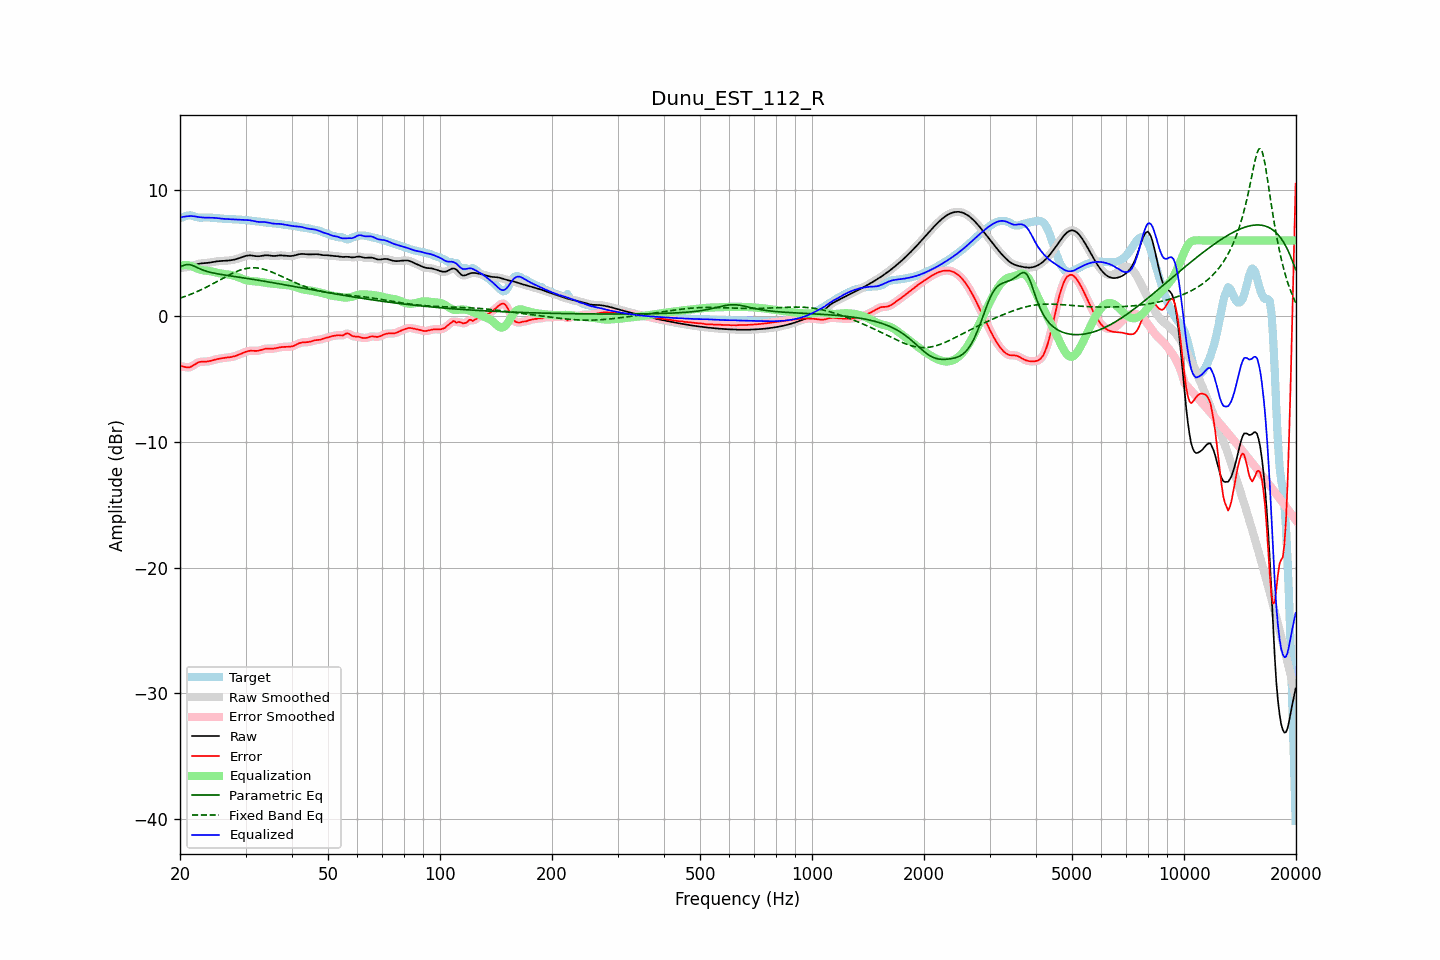

Values plotted in this chart, from the file beside it:
frequency, raw, error, smoothed, error_smoothed, equalization, parametric_eq, fixed_band_eq, equalized_raw, equalized_smoothed, target
20.00, 3.80, -3.98, 3.81, -3.97, 4.00, 3.90, 1.42, 7.81, 7.81, 7.79
20.20, 3.83, -4.00, 3.82, -4.01, 4.03, 3.95, 1.46, 7.85, 7.85, 7.82
20.40, 3.84, -4.02, 3.84, -4.03, 4.04, 4.01, 1.51, 7.89, 7.88, 7.86
20.61, 3.86, -4.06, 3.86, -4.06, 4.05, 4.05, 1.55, 7.91, 7.91, 7.92
20.81, 3.88, -4.08, 3.88, -4.08, 4.05, 4.08, 1.60, 7.93, 7.93, 7.96
21.02, 3.90, -4.09, 3.90, -4.09, 4.04, 4.08, 1.65, 7.94, 7.94, 7.99
21.23, 3.93, -4.08, 3.93, -4.07, 4.02, 4.08, 1.69, 7.94, 7.95, 8.00
21.44, 3.96, -4.02, 3.96, -4.02, 3.99, 4.05, 1.74, 7.95, 7.95, 7.99
21.66, 4.01, -3.95, 4.00, -3.95, 3.93, 4.01, 1.80, 7.94, 7.94, 7.95
21.87, 4.05, -3.86, 4.05, -3.86, 3.87, 3.95, 1.85, 7.92, 7.92, 7.91
22.09, 4.09, -3.78, 4.09, -3.78, 3.81, 3.89, 1.90, 7.90, 7.90, 7.87
22.31, 4.13, -3.71, 4.13, -3.72, 3.75, 3.83, 1.96, 7.88, 7.88, 7.84
22.54, 4.16, -3.66, 4.16, -3.67, 3.70, 3.77, 2.02, 7.86, 7.86, 7.82
22.76, 4.18, -3.64, 4.18, -3.64, 3.66, 3.71, 2.08, 7.85, 7.84, 7.82
22.99, 4.20, -3.63, 4.19, -3.63, 3.64, 3.66, 2.14, 7.83, 7.83, 7.82
23.22, 4.20, -3.63, 4.20, -3.63, 3.62, 3.61, 2.20, 7.82, 7.82, 7.83
23.45, 4.21, -3.63, 4.21, -3.63, 3.61, 3.57, 2.26, 7.82, 7.82, 7.84
23.69, 4.22, -3.62, 4.22, -3.62, 3.59, 3.53, 2.33, 7.82, 7.82, 7.84
23.92, 4.24, -3.60, 4.24, -3.60, 3.58, 3.50, 2.39, 7.81, 7.82, 7.83
24.16, 4.26, -3.57, 4.26, -3.57, 3.56, 3.47, 2.46, 7.81, 7.81, 7.82
24.40, 4.28, -3.53, 4.28, -3.53, 3.53, 3.44, 2.53, 7.81, 7.81, 7.81
24.65, 4.30, -3.50, 4.30, -3.50, 3.50, 3.41, 2.60, 7.81, 7.81, 7.80
24.89, 4.33, -3.46, 4.33, -3.46, 3.47, 3.38, 2.67, 7.80, 7.80, 7.79
25.14, 4.34, -3.43, 4.34, -3.43, 3.44, 3.36, 2.74, 7.78, 7.78, 7.78
25.39, 4.36, -3.41, 4.36, -3.41, 3.41, 3.34, 2.81, 7.77, 7.77, 7.77
25.65, 4.37, -3.38, 4.37, -3.38, 3.38, 3.31, 2.88, 7.75, 7.75, 7.75
25.91, 4.38, -3.36, 4.38, -3.36, 3.36, 3.29, 2.95, 7.74, 7.74, 7.74
26.16, 4.38, -3.34, 4.38, -3.34, 3.34, 3.27, 3.02, 7.73, 7.73, 7.72
26.43, 4.39, -3.32, 4.39, -3.32, 3.33, 3.25, 3.09, 7.72, 7.72, 7.71
26.69, 4.40, -3.31, 4.40, -3.31, 3.31, 3.23, 3.16, 7.71, 7.71, 7.70
26.96, 4.41, -3.29, 4.41, -3.29, 3.29, 3.21, 3.23, 7.70, 7.70, 7.70
27.23, 4.42, -3.28, 4.42, -3.28, 3.27, 3.19, 3.29, 7.70, 7.70, 7.70
27.50, 4.44, -3.26, 4.44, -3.26, 3.25, 3.17, 3.35, 7.69, 7.69, 7.70
27.77, 4.46, -3.23, 4.46, -3.23, 3.22, 3.15, 3.41, 7.69, 7.69, 7.69
28.05, 4.49, -3.20, 4.49, -3.20, 3.19, 3.14, 3.47, 7.68, 7.68, 7.69
28.33, 4.53, -3.15, 4.53, -3.15, 3.15, 3.12, 3.53, 7.67, 7.67, 7.68
28.62, 4.56, -3.10, 4.56, -3.10, 3.10, 3.10, 3.58, 7.66, 7.66, 7.67
28.90, 4.61, -3.05, 4.61, -3.05, 3.05, 3.08, 3.63, 7.66, 7.66, 7.66
29.19, 4.65, -3.00, 4.65, -3.00, 3.00, 3.06, 3.67, 7.65, 7.65, 7.65
29.48, 4.70, -2.94, 4.70, -2.94, 2.94, 3.04, 3.71, 7.65, 7.64, 7.65
29.78, 4.74, -2.89, 4.74, -2.89, 2.89, 3.02, 3.75, 7.64, 7.64, 7.64
30.08, 4.78, -2.85, 4.78, -2.85, 2.85, 3.00, 3.77, 7.63, 7.63, 7.63
30.38, 4.81, -2.80, 4.81, -2.81, 2.82, 2.98, 3.80, 7.63, 7.63, 7.61
30.68, 4.82, -2.78, 4.82, -2.78, 2.80, 2.96, 3.81, 7.62, 7.61, 7.59
30.99, 4.81, -2.76, 4.81, -2.76, 2.78, 2.94, 3.83, 7.60, 7.60, 7.58
31.30, 4.80, -2.76, 4.80, -2.76, 2.77, 2.92, 3.83, 7.57, 7.57, 7.56
31.61, 4.78, -2.77, 4.78, -2.77, 2.77, 2.90, 3.83, 7.55, 7.55, 7.55
31.93, 4.76, -2.78, 4.76, -2.78, 2.76, 2.88, 3.83, 7.52, 7.52, 7.54
32.24, 4.75, -2.77, 4.75, -2.77, 2.74, 2.86, 3.82, 7.50, 7.50, 7.52
32.57, 4.75, -2.76, 4.75, -2.75, 2.73, 2.84, 3.80, 7.48, 7.48, 7.51
32.89, 4.76, -2.72, 4.77, -2.72, 2.71, 2.82, 3.78, 7.47, 7.47, 7.49
33.22, 4.79, -2.68, 4.79, -2.68, 2.68, 2.79, 3.75, 7.47, 7.47, 7.47
33.55, 4.81, -2.64, 4.81, -2.64, 2.66, 2.77, 3.72, 7.47, 7.47, 7.45
33.89, 4.83, -2.61, 4.82, -2.61, 2.64, 2.75, 3.68, 7.47, 7.46, 7.44
34.23, 4.83, -2.60, 4.83, -2.60, 2.62, 2.73, 3.64, 7.45, 7.45, 7.42
34.57, 4.82, -2.59, 4.82, -2.60, 2.61, 2.71, 3.60, 7.43, 7.42, 7.41
34.92, 4.80, -2.60, 4.80, -2.60, 2.59, 2.69, 3.55, 7.40, 7.40, 7.40
35.27, 4.78, -2.60, 4.79, -2.60, 2.58, 2.66, 3.50, 7.37, 7.37, 7.39
35.62, 4.77, -2.60, 4.78, -2.59, 2.57, 2.64, 3.45, 7.35, 7.35, 7.37
35.97, 4.77, -2.58, 4.78, -2.58, 2.56, 2.62, 3.39, 7.33, 7.34, 7.35
... 635 more rows
